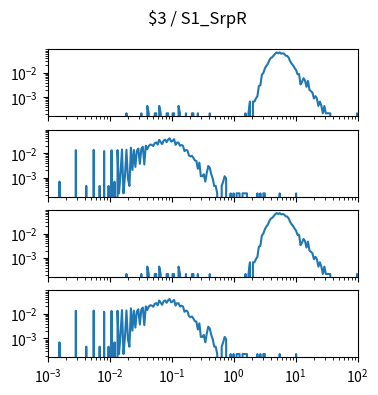

Write Python code to recreate this figure. (Note: this script raises an exception after producing the figure.)
import matplotlib.pyplot as plt
import numpy as np

num_plots = 4

fig, ax = plt.subplots(num_plots, 1, sharex=True, sharey=True)
fig.set_size_inches(4, 1*num_plots)

fig.suptitle("$3 / S1_SrpR")

for a in ax:
    a.set_xscale('log')
    a.set_yscale('log')
    a.set_xlim(1.000000e-03, 1.000000e+02)

ax[0].plot([1.000000e-03,1.056818e-03,1.116863e-03,1.180321e-03,1.247384e-03,1.318257e-03,1.393157e-03,1.472313e-03,1.555966e-03,1.644372e-03,1.737801e-03,1.836538e-03,1.940886e-03,2.051162e-03,2.167704e-03,2.290868e-03,2.421029e-03,2.558586e-03,2.703958e-03,2.857591e-03,3.019952e-03,3.191538e-03,3.372873e-03,3.564511e-03,3.767038e-03,3.981072e-03,4.207266e-03,4.446313e-03,4.698941e-03,4.965923e-03,5.248075e-03,5.546257e-03,5.861382e-03,6.194411e-03,6.546362e-03,6.918310e-03,7.311391e-03,7.726806e-03,8.165824e-03,8.629785e-03,9.120108e-03,9.638290e-03,1.018591e-02,1.076465e-02,1.137627e-02,1.202264e-02,1.270574e-02,1.342765e-02,1.419058e-02,1.499685e-02,1.584893e-02,1.674943e-02,1.770109e-02,1.870682e-02,1.976970e-02,2.089296e-02,2.208005e-02,2.333458e-02,2.466039e-02,2.606154e-02,2.754229e-02,2.910717e-02,3.076097e-02,3.250873e-02,3.435579e-02,3.630781e-02,3.837072e-02,4.055085e-02,4.285485e-02,4.528976e-02,4.786301e-02,5.058247e-02,5.345644e-02,5.649370e-02,5.970353e-02,6.309573e-02,6.668068e-02,7.046931e-02,7.447320e-02,7.870458e-02,8.317638e-02,8.790225e-02,9.289664e-02,9.817479e-02,1.037528e-01,1.096478e-01,1.158777e-01,1.224616e-01,1.294196e-01,1.367729e-01,1.445440e-01,1.527566e-01,1.614359e-01,1.706082e-01,1.803018e-01,1.905461e-01,2.013724e-01,2.128139e-01,2.249055e-01,2.376840e-01,2.511886e-01,2.654606e-01,2.805434e-01,2.964831e-01,3.133286e-01,3.311311e-01,3.499452e-01,3.698282e-01,3.908409e-01,4.130475e-01,4.365158e-01,4.613176e-01,4.875285e-01,5.152286e-01,5.445027e-01,5.754399e-01,6.081350e-01,6.426877e-01,6.792036e-01,7.177943e-01,7.585776e-01,8.016781e-01,8.472274e-01,8.953648e-01,9.462372e-01,1.000000e+00,1.056818e+00,1.116863e+00,1.180321e+00,1.247384e+00,1.318257e+00,1.393157e+00,1.472313e+00,1.555966e+00,1.644372e+00,1.737801e+00,1.836538e+00,1.940886e+00,2.051162e+00,2.167704e+00,2.290868e+00,2.421029e+00,2.558586e+00,2.703958e+00,2.857591e+00,3.019952e+00,3.191538e+00,3.372873e+00,3.564511e+00,3.767038e+00,3.981072e+00,4.207266e+00,4.446313e+00,4.698941e+00,4.965923e+00,5.248075e+00,5.546257e+00,5.861382e+00,6.194411e+00,6.546362e+00,6.918310e+00,7.311391e+00,7.726806e+00,8.165824e+00,8.629785e+00,9.120108e+00,9.638290e+00,1.018591e+01,1.076465e+01,1.137627e+01,1.202264e+01,1.270574e+01,1.342765e+01,1.419058e+01,1.499685e+01,1.584893e+01,1.674943e+01,1.770109e+01,1.870682e+01,1.976970e+01,2.089296e+01,2.208005e+01,2.333458e+01,2.466039e+01,2.606154e+01,2.754229e+01,2.910717e+01,3.076097e+01,3.250873e+01,3.435579e+01,3.630781e+01,3.837072e+01,4.055085e+01,4.285485e+01,4.528976e+01,4.786301e+01,5.058247e+01,5.345644e+01,5.649370e+01,5.970353e+01,6.309573e+01,6.668068e+01,7.046931e+01,7.447320e+01,7.870458e+01,8.317638e+01,8.790225e+01,9.289664e+01,9.817479e+01,1.037528e+02,1.096478e+02,1.158777e+02,1.224616e+02,1.294196e+02,1.367729e+02,1.445440e+02,1.527566e+02,1.614359e+02,1.706082e+02,1.803018e+02,1.905461e+02,2.013724e+02,2.128139e+02,2.249055e+02,2.376840e+02,2.511886e+02,2.654606e+02,2.805434e+02,2.964831e+02,3.133286e+02,3.311311e+02,3.499452e+02,3.698282e+02,3.908409e+02,4.130475e+02,4.365158e+02,4.613176e+02,4.875285e+02,5.152286e+02,5.445027e+02,5.754399e+02,6.081350e+02,6.426877e+02,6.792036e+02,7.177943e+02,7.585776e+02,8.016781e+02,8.472274e+02,8.953648e+02,9.462372e+02,], [0.000000e+00,0.000000e+00,0.000000e+00,0.000000e+00,0.000000e+00,0.000000e+00,0.000000e+00,0.000000e+00,0.000000e+00,0.000000e+00,0.000000e+00,0.000000e+00,0.000000e+00,0.000000e+00,0.000000e+00,0.000000e+00,0.000000e+00,0.000000e+00,0.000000e+00,0.000000e+00,0.000000e+00,0.000000e+00,0.000000e+00,0.000000e+00,0.000000e+00,0.000000e+00,0.000000e+00,0.000000e+00,0.000000e+00,0.000000e+00,0.000000e+00,0.000000e+00,0.000000e+00,0.000000e+00,0.000000e+00,0.000000e+00,0.000000e+00,0.000000e+00,0.000000e+00,0.000000e+00,0.000000e+00,0.000000e+00,0.000000e+00,0.000000e+00,0.000000e+00,0.000000e+00,0.000000e+00,0.000000e+00,0.000000e+00,0.000000e+00,0.000000e+00,0.000000e+00,0.000000e+00,2.237136e-04,0.000000e+00,0.000000e+00,0.000000e+00,0.000000e+00,0.000000e+00,0.000000e+00,0.000000e+00,0.000000e+00,0.000000e+00,2.237136e-04,0.000000e+00,0.000000e+00,0.000000e+00,4.474273e-04,2.237136e-04,0.000000e+00,0.000000e+00,0.000000e+00,2.237136e-04,2.237136e-04,0.000000e+00,4.474273e-04,2.237136e-04,0.000000e+00,0.000000e+00,0.000000e+00,2.237136e-04,2.237136e-04,0.000000e+00,0.000000e+00,2.237136e-04,2.237136e-04,0.000000e+00,0.000000e+00,4.474273e-04,2.237136e-04,0.000000e+00,0.000000e+00,0.000000e+00,2.237136e-04,0.000000e+00,0.000000e+00,0.000000e+00,2.237136e-04,2.237136e-04,0.000000e+00,0.000000e+00,2.237136e-04,0.000000e+00,0.000000e+00,0.000000e+00,0.000000e+00,0.000000e+00,0.000000e+00,0.000000e+00,2.237136e-04,0.000000e+00,0.000000e+00,0.000000e+00,0.000000e+00,0.000000e+00,0.000000e+00,0.000000e+00,0.000000e+00,0.000000e+00,0.000000e+00,0.000000e+00,0.000000e+00,0.000000e+00,0.000000e+00,0.000000e+00,0.000000e+00,0.000000e+00,0.000000e+00,0.000000e+00,0.000000e+00,0.000000e+00,0.000000e+00,0.000000e+00,2.237136e-04,0.000000e+00,2.237136e-04,6.711409e-04,0.000000e+00,6.711409e-04,6.711409e-04,8.948546e-04,1.118568e-03,2.908277e-03,3.131991e-03,8.277405e-03,9.843400e-03,1.476510e-02,1.923937e-02,2.304251e-02,3.221477e-02,4.026846e-02,4.384787e-02,5.167785e-02,6.107383e-02,6.800895e-02,6.263982e-02,6.800895e-02,6.040268e-02,6.263982e-02,5.950783e-02,5.055928e-02,4.899329e-02,4.161074e-02,2.997763e-02,2.371365e-02,2.013423e-02,1.588367e-02,1.297539e-02,8.724832e-03,8.948546e-03,3.355705e-03,4.250559e-03,6.040268e-03,4.921700e-03,2.684564e-03,4.697987e-03,2.013423e-03,1.789709e-03,1.565996e-03,8.948546e-04,1.118568e-03,8.948546e-04,4.474273e-04,6.711409e-04,4.474273e-04,2.237136e-04,4.474273e-04,2.237136e-04,2.237136e-04,2.237136e-04,2.237136e-04,0.000000e+00,0.000000e+00,0.000000e+00,0.000000e+00,0.000000e+00,0.000000e+00,0.000000e+00,0.000000e+00,0.000000e+00,0.000000e+00,0.000000e+00,0.000000e+00,0.000000e+00,0.000000e+00,0.000000e+00,0.000000e+00,0.000000e+00,2.237136e-04,0.000000e+00,0.000000e+00,0.000000e+00,0.000000e+00,0.000000e+00,0.000000e+00,0.000000e+00,0.000000e+00,0.000000e+00,0.000000e+00,0.000000e+00,0.000000e+00,0.000000e+00,0.000000e+00,0.000000e+00,0.000000e+00,0.000000e+00,0.000000e+00,0.000000e+00,0.000000e+00,0.000000e+00,0.000000e+00,0.000000e+00,0.000000e+00,0.000000e+00,0.000000e+00,0.000000e+00,0.000000e+00,0.000000e+00,0.000000e+00,0.000000e+00,0.000000e+00,0.000000e+00,0.000000e+00,0.000000e+00,0.000000e+00,0.000000e+00,0.000000e+00,0.000000e+00,0.000000e+00,0.000000e+00,])
ax[1].plot([1.000000e-03,1.056818e-03,1.116863e-03,1.180321e-03,1.247384e-03,1.318257e-03,1.393157e-03,1.472313e-03,1.555966e-03,1.644372e-03,1.737801e-03,1.836538e-03,1.940886e-03,2.051162e-03,2.167704e-03,2.290868e-03,2.421029e-03,2.558586e-03,2.703958e-03,2.857591e-03,3.019952e-03,3.191538e-03,3.372873e-03,3.564511e-03,3.767038e-03,3.981072e-03,4.207266e-03,4.446313e-03,4.698941e-03,4.965923e-03,5.248075e-03,5.546257e-03,5.861382e-03,6.194411e-03,6.546362e-03,6.918310e-03,7.311391e-03,7.726806e-03,8.165824e-03,8.629785e-03,9.120108e-03,9.638290e-03,1.018591e-02,1.076465e-02,1.137627e-02,1.202264e-02,1.270574e-02,1.342765e-02,1.419058e-02,1.499685e-02,1.584893e-02,1.674943e-02,1.770109e-02,1.870682e-02,1.976970e-02,2.089296e-02,2.208005e-02,2.333458e-02,2.466039e-02,2.606154e-02,2.754229e-02,2.910717e-02,3.076097e-02,3.250873e-02,3.435579e-02,3.630781e-02,3.837072e-02,4.055085e-02,4.285485e-02,4.528976e-02,4.786301e-02,5.058247e-02,5.345644e-02,5.649370e-02,5.970353e-02,6.309573e-02,6.668068e-02,7.046931e-02,7.447320e-02,7.870458e-02,8.317638e-02,8.790225e-02,9.289664e-02,9.817479e-02,1.037528e-01,1.096478e-01,1.158777e-01,1.224616e-01,1.294196e-01,1.367729e-01,1.445440e-01,1.527566e-01,1.614359e-01,1.706082e-01,1.803018e-01,1.905461e-01,2.013724e-01,2.128139e-01,2.249055e-01,2.376840e-01,2.511886e-01,2.654606e-01,2.805434e-01,2.964831e-01,3.133286e-01,3.311311e-01,3.499452e-01,3.698282e-01,3.908409e-01,4.130475e-01,4.365158e-01,4.613176e-01,4.875285e-01,5.152286e-01,5.445027e-01,5.754399e-01,6.081350e-01,6.426877e-01,6.792036e-01,7.177943e-01,7.585776e-01,8.016781e-01,8.472274e-01,8.953648e-01,9.462372e-01,1.000000e+00,1.056818e+00,1.116863e+00,1.180321e+00,1.247384e+00,1.318257e+00,1.393157e+00,1.472313e+00,1.555966e+00,1.644372e+00,1.737801e+00,1.836538e+00,1.940886e+00,2.051162e+00,2.167704e+00,2.290868e+00,2.421029e+00,2.558586e+00,2.703958e+00,2.857591e+00,3.019952e+00,3.191538e+00,3.372873e+00,3.564511e+00,3.767038e+00,3.981072e+00,4.207266e+00,4.446313e+00,4.698941e+00,4.965923e+00,5.248075e+00,5.546257e+00,5.861382e+00,6.194411e+00,6.546362e+00,6.918310e+00,7.311391e+00,7.726806e+00,8.165824e+00,8.629785e+00,9.120108e+00,9.638290e+00,1.018591e+01,1.076465e+01,1.137627e+01,1.202264e+01,1.270574e+01,1.342765e+01,1.419058e+01,1.499685e+01,1.584893e+01,1.674943e+01,1.770109e+01,1.870682e+01,1.976970e+01,2.089296e+01,2.208005e+01,2.333458e+01,2.466039e+01,2.606154e+01,2.754229e+01,2.910717e+01,3.076097e+01,3.250873e+01,3.435579e+01,3.630781e+01,3.837072e+01,4.055085e+01,4.285485e+01,4.528976e+01,4.786301e+01,5.058247e+01,5.345644e+01,5.649370e+01,5.970353e+01,6.309573e+01,6.668068e+01,7.046931e+01,7.447320e+01,7.870458e+01,8.317638e+01,8.790225e+01,9.289664e+01,9.817479e+01,1.037528e+02,1.096478e+02,1.158777e+02,1.224616e+02,1.294196e+02,1.367729e+02,1.445440e+02,1.527566e+02,1.614359e+02,1.706082e+02,1.803018e+02,1.905461e+02,2.013724e+02,2.128139e+02,2.249055e+02,2.376840e+02,2.511886e+02,2.654606e+02,2.805434e+02,2.964831e+02,3.133286e+02,3.311311e+02,3.499452e+02,3.698282e+02,3.908409e+02,4.130475e+02,4.365158e+02,4.613176e+02,4.875285e+02,5.152286e+02,5.445027e+02,5.754399e+02,6.081350e+02,6.426877e+02,6.792036e+02,7.177943e+02,7.585776e+02,8.016781e+02,8.472274e+02,8.953648e+02,9.462372e+02,], [0.000000e+00,0.000000e+00,0.000000e+00,0.000000e+00,0.000000e+00,0.000000e+00,0.000000e+00,0.000000e+00,6.894967e-04,0.000000e+00,0.000000e+00,0.000000e+00,0.000000e+00,0.000000e+00,0.000000e+00,0.000000e+00,0.000000e+00,0.000000e+00,0.000000e+00,1.333027e-02,0.000000e+00,0.000000e+00,0.000000e+00,0.000000e+00,0.000000e+00,0.000000e+00,4.596644e-04,0.000000e+00,0.000000e+00,0.000000e+00,0.000000e+00,1.356010e-02,0.000000e+00,0.000000e+00,0.000000e+00,4.596644e-04,0.000000e+00,0.000000e+00,1.218111e-02,0.000000e+00,0.000000e+00,4.596644e-04,0.000000e+00,1.310044e-02,0.000000e+00,6.894967e-04,0.000000e+00,1.333027e-02,2.298322e-04,1.378993e-03,1.424960e-02,2.298322e-04,1.149161e-03,1.378993e-02,9.193289e-04,4.596644e-04,1.677775e-02,2.068490e-03,1.356010e-02,2.757987e-03,1.264077e-02,1.539876e-02,3.677316e-03,1.493909e-02,1.815675e-02,3.447483e-03,2.022524e-02,1.447943e-02,1.976557e-02,2.252356e-02,2.183406e-02,1.953574e-02,2.551138e-02,2.757987e-02,2.229373e-02,3.516433e-02,2.826936e-02,2.344289e-02,3.263618e-02,3.562399e-02,2.826936e-02,3.585383e-02,4.045047e-02,2.964836e-02,3.171685e-02,3.723282e-02,2.183406e-02,2.712020e-02,2.712020e-02,1.999540e-02,2.160423e-02,1.999540e-02,1.218111e-02,1.356010e-02,1.287060e-02,8.044128e-03,7.354631e-03,7.814296e-03,6.435302e-03,5.056309e-03,4.826477e-03,2.298322e-03,4.136980e-03,1.149161e-03,1.149161e-03,1.378993e-03,6.894967e-04,1.608826e-03,2.987819e-03,2.528154e-03,1.378993e-03,9.193289e-04,4.596644e-04,4.596644e-04,2.298322e-04,0.000000e+00,0.000000e+00,4.596644e-04,6.894967e-04,1.149161e-03,9.193289e-04,0.000000e+00,0.000000e+00,2.298322e-04,0.000000e+00,2.298322e-04,0.000000e+00,2.298322e-04,2.298322e-04,2.298322e-04,0.000000e+00,2.298322e-04,2.298322e-04,2.298322e-04,2.298322e-04,0.000000e+00,0.000000e+00,0.000000e+00,0.000000e+00,0.000000e+00,0.000000e+00,2.298322e-04,0.000000e+00,2.298322e-04,0.000000e+00,2.298322e-04,2.298322e-04,0.000000e+00,0.000000e+00,0.000000e+00,0.000000e+00,0.000000e+00,0.000000e+00,0.000000e+00,0.000000e+00,0.000000e+00,2.298322e-04,0.000000e+00,0.000000e+00,0.000000e+00,0.000000e+00,0.000000e+00,0.000000e+00,0.000000e+00,0.000000e+00,0.000000e+00,0.000000e+00,2.298322e-04,0.000000e+00,0.000000e+00,0.000000e+00,0.000000e+00,0.000000e+00,0.000000e+00,0.000000e+00,0.000000e+00,0.000000e+00,0.000000e+00,0.000000e+00,0.000000e+00,0.000000e+00,0.000000e+00,0.000000e+00,0.000000e+00,0.000000e+00,0.000000e+00,0.000000e+00,0.000000e+00,0.000000e+00,0.000000e+00,0.000000e+00,0.000000e+00,0.000000e+00,0.000000e+00,0.000000e+00,0.000000e+00,0.000000e+00,0.000000e+00,0.000000e+00,0.000000e+00,0.000000e+00,0.000000e+00,0.000000e+00,0.000000e+00,0.000000e+00,0.000000e+00,0.000000e+00,0.000000e+00,0.000000e+00,0.000000e+00,0.000000e+00,0.000000e+00,0.000000e+00,0.000000e+00,0.000000e+00,0.000000e+00,0.000000e+00,0.000000e+00,0.000000e+00,0.000000e+00,0.000000e+00,0.000000e+00,0.000000e+00,0.000000e+00,0.000000e+00,0.000000e+00,0.000000e+00,0.000000e+00,0.000000e+00,0.000000e+00,0.000000e+00,0.000000e+00,0.000000e+00,0.000000e+00,0.000000e+00,0.000000e+00,0.000000e+00,0.000000e+00,0.000000e+00,0.000000e+00,0.000000e+00,0.000000e+00,0.000000e+00,0.000000e+00,0.000000e+00,0.000000e+00,0.000000e+00,0.000000e+00,0.000000e+00,0.000000e+00,])
ax[2].plot([1.000000e-03,1.056818e-03,1.116863e-03,1.180321e-03,1.247384e-03,1.318257e-03,1.393157e-03,1.472313e-03,1.555966e-03,1.644372e-03,1.737801e-03,1.836538e-03,1.940886e-03,2.051162e-03,2.167704e-03,2.290868e-03,2.421029e-03,2.558586e-03,2.703958e-03,2.857591e-03,3.019952e-03,3.191538e-03,3.372873e-03,3.564511e-03,3.767038e-03,3.981072e-03,4.207266e-03,4.446313e-03,4.698941e-03,4.965923e-03,5.248075e-03,5.546257e-03,5.861382e-03,6.194411e-03,6.546362e-03,6.918310e-03,7.311391e-03,7.726806e-03,8.165824e-03,8.629785e-03,9.120108e-03,9.638290e-03,1.018591e-02,1.076465e-02,1.137627e-02,1.202264e-02,1.270574e-02,1.342765e-02,1.419058e-02,1.499685e-02,1.584893e-02,1.674943e-02,1.770109e-02,1.870682e-02,1.976970e-02,2.089296e-02,2.208005e-02,2.333458e-02,2.466039e-02,2.606154e-02,2.754229e-02,2.910717e-02,3.076097e-02,3.250873e-02,3.435579e-02,3.630781e-02,3.837072e-02,4.055085e-02,4.285485e-02,4.528976e-02,4.786301e-02,5.058247e-02,5.345644e-02,5.649370e-02,5.970353e-02,6.309573e-02,6.668068e-02,7.046931e-02,7.447320e-02,7.870458e-02,8.317638e-02,8.790225e-02,9.289664e-02,9.817479e-02,1.037528e-01,1.096478e-01,1.158777e-01,1.224616e-01,1.294196e-01,1.367729e-01,1.445440e-01,1.527566e-01,1.614359e-01,1.706082e-01,1.803018e-01,1.905461e-01,2.013724e-01,2.128139e-01,2.249055e-01,2.376840e-01,2.511886e-01,2.654606e-01,2.805434e-01,2.964831e-01,3.133286e-01,3.311311e-01,3.499452e-01,3.698282e-01,3.908409e-01,4.130475e-01,4.365158e-01,4.613176e-01,4.875285e-01,5.152286e-01,5.445027e-01,5.754399e-01,6.081350e-01,6.426877e-01,6.792036e-01,7.177943e-01,7.585776e-01,8.016781e-01,8.472274e-01,8.953648e-01,9.462372e-01,1.000000e+00,1.056818e+00,1.116863e+00,1.180321e+00,1.247384e+00,1.318257e+00,1.393157e+00,1.472313e+00,1.555966e+00,1.644372e+00,1.737801e+00,1.836538e+00,1.940886e+00,2.051162e+00,2.167704e+00,2.290868e+00,2.421029e+00,2.558586e+00,2.703958e+00,2.857591e+00,3.019952e+00,3.191538e+00,3.372873e+00,3.564511e+00,3.767038e+00,3.981072e+00,4.207266e+00,4.446313e+00,4.698941e+00,4.965923e+00,5.248075e+00,5.546257e+00,5.861382e+00,6.194411e+00,6.546362e+00,6.918310e+00,7.311391e+00,7.726806e+00,8.165824e+00,8.629785e+00,9.120108e+00,9.638290e+00,1.018591e+01,1.076465e+01,1.137627e+01,1.202264e+01,1.270574e+01,1.342765e+01,1.419058e+01,1.499685e+01,1.584893e+01,1.674943e+01,1.770109e+01,1.870682e+01,1.976970e+01,2.089296e+01,2.208005e+01,2.333458e+01,2.466039e+01,2.606154e+01,2.754229e+01,2.910717e+01,3.076097e+01,3.250873e+01,3.435579e+01,3.630781e+01,3.837072e+01,4.055085e+01,4.285485e+01,4.528976e+01,4.786301e+01,5.058247e+01,5.345644e+01,5.649370e+01,5.970353e+01,6.309573e+01,6.668068e+01,7.046931e+01,7.447320e+01,7.870458e+01,8.317638e+01,8.790225e+01,9.289664e+01,9.817479e+01,1.037528e+02,1.096478e+02,1.158777e+02,1.224616e+02,1.294196e+02,1.367729e+02,1.445440e+02,1.527566e+02,1.614359e+02,1.706082e+02,1.803018e+02,1.905461e+02,2.013724e+02,2.128139e+02,2.249055e+02,2.376840e+02,2.511886e+02,2.654606e+02,2.805434e+02,2.964831e+02,3.133286e+02,3.311311e+02,3.499452e+02,3.698282e+02,3.908409e+02,4.130475e+02,4.365158e+02,4.613176e+02,4.875285e+02,5.152286e+02,5.445027e+02,5.754399e+02,6.081350e+02,6.426877e+02,6.792036e+02,7.177943e+02,7.585776e+02,8.016781e+02,8.472274e+02,8.953648e+02,9.462372e+02,], [0.000000e+00,0.000000e+00,0.000000e+00,0.000000e+00,0.000000e+00,0.000000e+00,0.000000e+00,0.000000e+00,0.000000e+00,0.000000e+00,0.000000e+00,0.000000e+00,0.000000e+00,0.000000e+00,0.000000e+00,0.000000e+00,0.000000e+00,0.000000e+00,0.000000e+00,0.000000e+00,0.000000e+00,0.000000e+00,0.000000e+00,0.000000e+00,0.000000e+00,0.000000e+00,0.000000e+00,0.000000e+00,0.000000e+00,0.000000e+00,0.000000e+00,0.000000e+00,0.000000e+00,0.000000e+00,0.000000e+00,0.000000e+00,0.000000e+00,0.000000e+00,0.000000e+00,0.000000e+00,0.000000e+00,0.000000e+00,0.000000e+00,0.000000e+00,0.000000e+00,0.000000e+00,0.000000e+00,0.000000e+00,0.000000e+00,0.000000e+00,0.000000e+00,0.000000e+00,0.000000e+00,2.237136e-04,0.000000e+00,0.000000e+00,0.000000e+00,0.000000e+00,0.000000e+00,0.000000e+00,0.000000e+00,0.000000e+00,0.000000e+00,2.237136e-04,0.000000e+00,0.000000e+00,0.000000e+00,4.474273e-04,2.237136e-04,0.000000e+00,0.000000e+00,0.000000e+00,2.237136e-04,2.237136e-04,0.000000e+00,4.474273e-04,2.237136e-04,0.000000e+00,0.000000e+00,0.000000e+00,2.237136e-04,2.237136e-04,0.000000e+00,0.000000e+00,2.237136e-04,2.237136e-04,0.000000e+00,0.000000e+00,4.474273e-04,2.237136e-04,0.000000e+00,0.000000e+00,0.000000e+00,2.237136e-04,0.000000e+00,0.000000e+00,0.000000e+00,2.237136e-04,2.237136e-04,0.000000e+00,0.000000e+00,2.237136e-04,0.000000e+00,0.000000e+00,0.000000e+00,0.000000e+00,0.000000e+00,0.000000e+00,0.000000e+00,2.237136e-04,0.000000e+00,0.000000e+00,0.000000e+00,0.000000e+00,0.000000e+00,0.000000e+00,0.000000e+00,0.000000e+00,0.000000e+00,0.000000e+00,0.000000e+00,0.000000e+00,0.000000e+00,0.000000e+00,0.000000e+00,0.000000e+00,0.000000e+00,0.000000e+00,0.000000e+00,0.000000e+00,0.000000e+00,0.000000e+00,0.000000e+00,2.237136e-04,0.000000e+00,2.237136e-04,6.711409e-04,0.000000e+00,6.711409e-04,6.711409e-04,8.948546e-04,1.118568e-03,2.908277e-03,3.131991e-03,8.277405e-03,9.843400e-03,1.476510e-02,1.923937e-02,2.304251e-02,3.221477e-02,4.026846e-02,4.384787e-02,5.167785e-02,6.107383e-02,6.800895e-02,6.263982e-02,6.800895e-02,6.040268e-02,6.263982e-02,5.950783e-02,5.055928e-02,4.899329e-02,4.161074e-02,2.997763e-02,2.371365e-02,2.013423e-02,1.588367e-02,1.297539e-02,8.724832e-03,8.948546e-03,3.355705e-03,4.250559e-03,6.040268e-03,4.921700e-03,2.684564e-03,4.697987e-03,2.013423e-03,1.789709e-03,1.565996e-03,8.948546e-04,1.118568e-03,8.948546e-04,4.474273e-04,6.711409e-04,4.474273e-04,2.237136e-04,4.474273e-04,2.237136e-04,2.237136e-04,2.237136e-04,2.237136e-04,0.000000e+00,0.000000e+00,0.000000e+00,0.000000e+00,0.000000e+00,0.000000e+00,0.000000e+00,0.000000e+00,0.000000e+00,0.000000e+00,0.000000e+00,0.000000e+00,0.000000e+00,0.000000e+00,0.000000e+00,0.000000e+00,0.000000e+00,2.237136e-04,0.000000e+00,0.000000e+00,0.000000e+00,0.000000e+00,0.000000e+00,0.000000e+00,0.000000e+00,0.000000e+00,0.000000e+00,0.000000e+00,0.000000e+00,0.000000e+00,0.000000e+00,0.000000e+00,0.000000e+00,0.000000e+00,0.000000e+00,0.000000e+00,0.000000e+00,0.000000e+00,0.000000e+00,0.000000e+00,0.000000e+00,0.000000e+00,0.000000e+00,0.000000e+00,0.000000e+00,0.000000e+00,0.000000e+00,0.000000e+00,0.000000e+00,0.000000e+00,0.000000e+00,0.000000e+00,0.000000e+00,0.000000e+00,0.000000e+00,0.000000e+00,0.000000e+00,0.000000e+00,0.000000e+00,])
ax[3].plot([1.000000e-03,1.056818e-03,1.116863e-03,1.180321e-03,1.247384e-03,1.318257e-03,1.393157e-03,1.472313e-03,1.555966e-03,1.644372e-03,1.737801e-03,1.836538e-03,1.940886e-03,2.051162e-03,2.167704e-03,2.290868e-03,2.421029e-03,2.558586e-03,2.703958e-03,2.857591e-03,3.019952e-03,3.191538e-03,3.372873e-03,3.564511e-03,3.767038e-03,3.981072e-03,4.207266e-03,4.446313e-03,4.698941e-03,4.965923e-03,5.248075e-03,5.546257e-03,5.861382e-03,6.194411e-03,6.546362e-03,6.918310e-03,7.311391e-03,7.726806e-03,8.165824e-03,8.629785e-03,9.120108e-03,9.638290e-03,1.018591e-02,1.076465e-02,1.137627e-02,1.202264e-02,1.270574e-02,1.342765e-02,1.419058e-02,1.499685e-02,1.584893e-02,1.674943e-02,1.770109e-02,1.870682e-02,1.976970e-02,2.089296e-02,2.208005e-02,2.333458e-02,2.466039e-02,2.606154e-02,2.754229e-02,2.910717e-02,3.076097e-02,3.250873e-02,3.435579e-02,3.630781e-02,3.837072e-02,4.055085e-02,4.285485e-02,4.528976e-02,4.786301e-02,5.058247e-02,5.345644e-02,5.649370e-02,5.970353e-02,6.309573e-02,6.668068e-02,7.046931e-02,7.447320e-02,7.870458e-02,8.317638e-02,8.790225e-02,9.289664e-02,9.817479e-02,1.037528e-01,1.096478e-01,1.158777e-01,1.224616e-01,1.294196e-01,1.367729e-01,1.445440e-01,1.527566e-01,1.614359e-01,1.706082e-01,1.803018e-01,1.905461e-01,2.013724e-01,2.128139e-01,2.249055e-01,2.376840e-01,2.511886e-01,2.654606e-01,2.805434e-01,2.964831e-01,3.133286e-01,3.311311e-01,3.499452e-01,3.698282e-01,3.908409e-01,4.130475e-01,4.365158e-01,4.613176e-01,4.875285e-01,5.152286e-01,5.445027e-01,5.754399e-01,6.081350e-01,6.426877e-01,6.792036e-01,7.177943e-01,7.585776e-01,8.016781e-01,8.472274e-01,8.953648e-01,9.462372e-01,1.000000e+00,1.056818e+00,1.116863e+00,1.180321e+00,1.247384e+00,1.318257e+00,1.393157e+00,1.472313e+00,1.555966e+00,1.644372e+00,1.737801e+00,1.836538e+00,1.940886e+00,2.051162e+00,2.167704e+00,2.290868e+00,2.421029e+00,2.558586e+00,2.703958e+00,2.857591e+00,3.019952e+00,3.191538e+00,3.372873e+00,3.564511e+00,3.767038e+00,3.981072e+00,4.207266e+00,4.446313e+00,4.698941e+00,4.965923e+00,5.248075e+00,5.546257e+00,5.861382e+00,6.194411e+00,6.546362e+00,6.918310e+00,7.311391e+00,7.726806e+00,8.165824e+00,8.629785e+00,9.120108e+00,9.638290e+00,1.018591e+01,1.076465e+01,1.137627e+01,1.202264e+01,1.270574e+01,1.342765e+01,1.419058e+01,1.499685e+01,1.584893e+01,1.674943e+01,1.770109e+01,1.870682e+01,1.976970e+01,2.089296e+01,2.208005e+01,2.333458e+01,2.466039e+01,2.606154e+01,2.754229e+01,2.910717e+01,3.076097e+01,3.250873e+01,3.435579e+01,3.630781e+01,3.837072e+01,4.055085e+01,4.285485e+01,4.528976e+01,4.786301e+01,5.058247e+01,5.345644e+01,5.649370e+01,5.970353e+01,6.309573e+01,6.668068e+01,7.046931e+01,7.447320e+01,7.870458e+01,8.317638e+01,8.790225e+01,9.289664e+01,9.817479e+01,1.037528e+02,1.096478e+02,1.158777e+02,1.224616e+02,1.294196e+02,1.367729e+02,1.445440e+02,1.527566e+02,1.614359e+02,1.706082e+02,1.803018e+02,1.905461e+02,2.013724e+02,2.128139e+02,2.249055e+02,2.376840e+02,2.511886e+02,2.654606e+02,2.805434e+02,2.964831e+02,3.133286e+02,3.311311e+02,3.499452e+02,3.698282e+02,3.908409e+02,4.130475e+02,4.365158e+02,4.613176e+02,4.875285e+02,5.152286e+02,5.445027e+02,5.754399e+02,6.081350e+02,6.426877e+02,6.792036e+02,7.177943e+02,7.585776e+02,8.016781e+02,8.472274e+02,8.953648e+02,9.462372e+02,], [0.000000e+00,0.000000e+00,0.000000e+00,0.000000e+00,0.000000e+00,0.000000e+00,0.000000e+00,0.000000e+00,6.894967e-04,0.000000e+00,0.000000e+00,0.000000e+00,0.000000e+00,0.000000e+00,0.000000e+00,0.000000e+00,0.000000e+00,0.000000e+00,0.000000e+00,1.333027e-02,0.000000e+00,0.000000e+00,0.000000e+00,0.000000e+00,0.000000e+00,0.000000e+00,4.596644e-04,0.000000e+00,0.000000e+00,0.000000e+00,0.000000e+00,1.356010e-02,0.000000e+00,0.000000e+00,0.000000e+00,4.596644e-04,0.000000e+00,0.000000e+00,1.218111e-02,0.000000e+00,0.000000e+00,4.596644e-04,0.000000e+00,1.310044e-02,0.000000e+00,6.894967e-04,0.000000e+00,1.333027e-02,2.298322e-04,1.378993e-03,1.424960e-02,2.298322e-04,1.149161e-03,1.378993e-02,9.193289e-04,4.596644e-04,1.677775e-02,2.068490e-03,1.356010e-02,2.757987e-03,1.264077e-02,1.539876e-02,3.677316e-03,1.493909e-02,1.815675e-02,3.447483e-03,2.022524e-02,1.447943e-02,1.976557e-02,2.252356e-02,2.183406e-02,1.953574e-02,2.551138e-02,2.757987e-02,2.229373e-02,3.516433e-02,2.826936e-02,2.344289e-02,3.263618e-02,3.562399e-02,2.826936e-02,3.585383e-02,4.045047e-02,2.964836e-02,3.171685e-02,3.723282e-02,2.183406e-02,2.712020e-02,2.712020e-02,1.999540e-02,2.160423e-02,1.999540e-02,1.218111e-02,1.356010e-02,1.287060e-02,8.044128e-03,7.354631e-03,7.814296e-03,6.435302e-03,5.056309e-03,4.826477e-03,2.298322e-03,4.136980e-03,1.149161e-03,1.149161e-03,1.378993e-03,6.894967e-04,1.608826e-03,2.987819e-03,2.528154e-03,1.378993e-03,9.193289e-04,4.596644e-04,4.596644e-04,2.298322e-04,0.000000e+00,0.000000e+00,4.596644e-04,6.894967e-04,1.149161e-03,9.193289e-04,0.000000e+00,0.000000e+00,2.298322e-04,0.000000e+00,2.298322e-04,0.000000e+00,2.298322e-04,2.298322e-04,2.298322e-04,0.000000e+00,2.298322e-04,2.298322e-04,2.298322e-04,2.298322e-04,0.000000e+00,0.000000e+00,0.000000e+00,0.000000e+00,0.000000e+00,0.000000e+00,2.298322e-04,0.000000e+00,2.298322e-04,0.000000e+00,2.298322e-04,2.298322e-04,0.000000e+00,0.000000e+00,0.000000e+00,0.000000e+00,0.000000e+00,0.000000e+00,0.000000e+00,0.000000e+00,0.000000e+00,2.298322e-04,0.000000e+00,0.000000e+00,0.000000e+00,0.000000e+00,0.000000e+00,0.000000e+00,0.000000e+00,0.000000e+00,0.000000e+00,0.000000e+00,2.298322e-04,0.000000e+00,0.000000e+00,0.000000e+00,0.000000e+00,0.000000e+00,0.000000e+00,0.000000e+00,0.000000e+00,0.000000e+00,0.000000e+00,0.000000e+00,0.000000e+00,0.000000e+00,0.000000e+00,0.000000e+00,0.000000e+00,0.000000e+00,0.000000e+00,0.000000e+00,0.000000e+00,0.000000e+00,0.000000e+00,0.000000e+00,0.000000e+00,0.000000e+00,0.000000e+00,0.000000e+00,0.000000e+00,0.000000e+00,0.000000e+00,0.000000e+00,0.000000e+00,0.000000e+00,0.000000e+00,0.000000e+00,0.000000e+00,0.000000e+00,0.000000e+00,0.000000e+00,0.000000e+00,0.000000e+00,0.000000e+00,0.000000e+00,0.000000e+00,0.000000e+00,0.000000e+00,0.000000e+00,0.000000e+00,0.000000e+00,0.000000e+00,0.000000e+00,0.000000e+00,0.000000e+00,0.000000e+00,0.000000e+00,0.000000e+00,0.000000e+00,0.000000e+00,0.000000e+00,0.000000e+00,0.000000e+00,0.000000e+00,0.000000e+00,0.000000e+00,0.000000e+00,0.000000e+00,0.000000e+00,0.000000e+00,0.000000e+00,0.000000e+00,0.000000e+00,0.000000e+00,0.000000e+00,0.000000e+00,0.000000e+00,0.000000e+00,0.000000e+00,0.000000e+00,0.000000e+00,0.000000e+00,0.000000e+00,0.000000e+00,])


plt.savefig("/root/output/cytometry_plot_$3_S1_SrpR.png", bbox_inches='tight')
